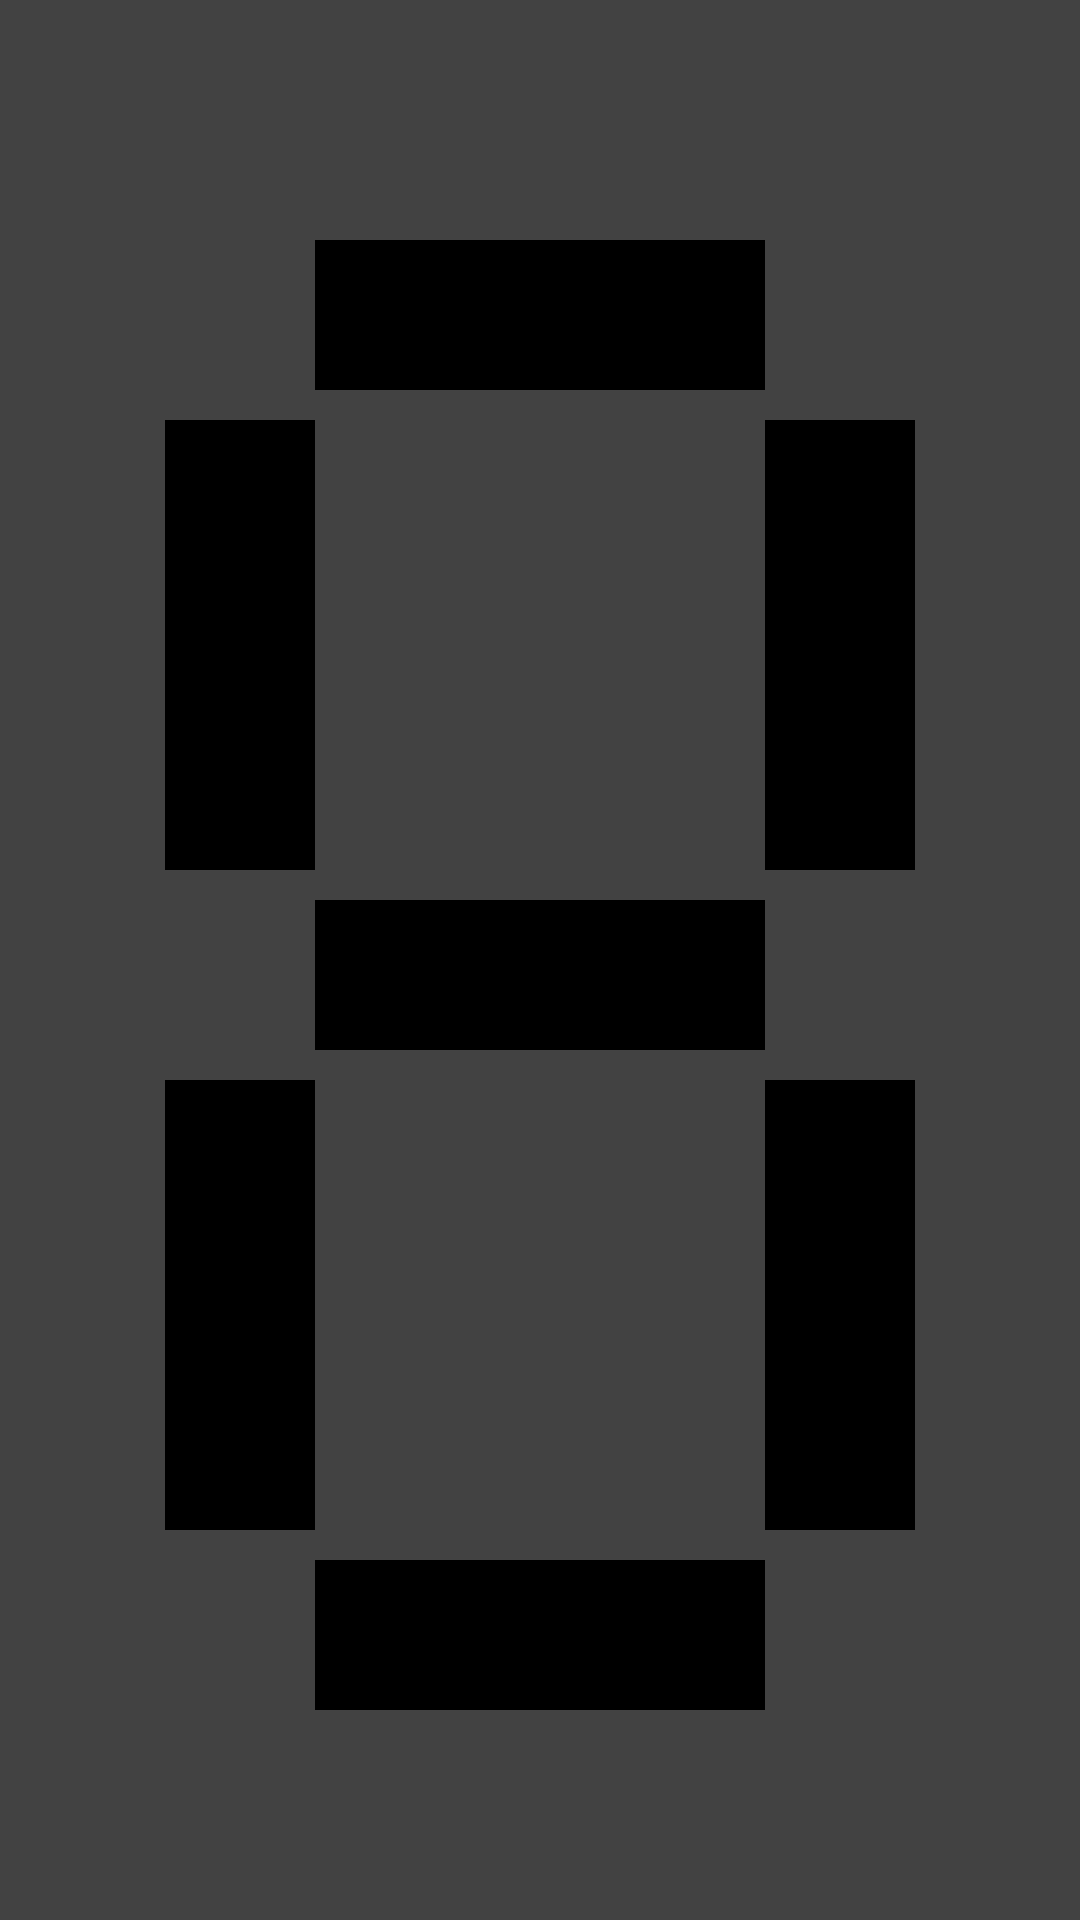

Write the Android layout XML for this screen, with the resource values it uses.
<!-- AndroidManifest.xml: application theme Theme.WyswietlaczSegmentowy -->
<!-- res/layout/fragment_frag2.xml -->
<?xml version="1.0" encoding="utf-8"?>
<RelativeLayout xmlns:android="http://schemas.android.com/apk/res/android"
    xmlns:tools="http://schemas.android.com/tools"
    android:id="@+id/frag2"
    android:layout_width="match_parent"
    android:layout_height="match_parent"
    android:background="@color/cardview_dark_background"
    tools:context=".Frag2">

    <LinearLayout
        android:layout_width="match_parent"
        android:layout_height="match_parent"
        android:gravity="center"
        android:orientation="vertical">

        <View
            android:id="@+id/viewA"
            android:layout_width="150dp"
            android:layout_height="50dp"
            android:layout_marginTop="10dp"
            android:background="@color/black" />

        <LinearLayout
            android:layout_width="wrap_content"
            android:layout_height="wrap_content"
            >
            <View
                android:id="@+id/viewF"
                android:layout_width="50dp"
                android:layout_height="150dp"
                android:layout_marginTop="10dp"
                android:background="@color/black"
                />

            <View
                android:id="@+id/viewB"
                android:layout_width="50dp"
                android:layout_height="150dp"
                android:layout_marginLeft="150dp"
                android:layout_marginTop="10dp"
                android:background="@color/black" />




        </LinearLayout>

        <View
            android:id="@+id/viewG"
            android:layout_width="150dp"
            android:layout_height="50dp"
            android:layout_centerHorizontal="true"
            android:layout_marginTop="10dp"
            android:background="@color/black" />

        <LinearLayout
            android:layout_width="wrap_content"
            android:layout_height="wrap_content"
            >

            <View
                android:id="@+id/viewE"
                android:layout_width="50dp"
                android:layout_height="150dp"
                android:layout_marginTop="10dp"
                android:background="@color/black" />

            <View
                android:id="@+id/viewC"
                android:layout_width="50dp"
                android:layout_height="150dp"
                android:layout_marginLeft="150dp"
                android:layout_marginTop="10dp"
                android:background="@color/black" />


        </LinearLayout>


        <View
            android:id="@+id/viewD"
            android:layout_width="150dp"
            android:layout_height="50dp"
            android:layout_centerHorizontal="true"
            android:layout_marginTop="10dp"
            android:background="@color/black" />



    </LinearLayout>



</RelativeLayout>
<!-- resources referenced by this layout -->
<resources>
  <style name="Theme.WyswietlaczSegmentowy" parent="Theme.MaterialComponents.DayNight.DarkActionBar">
          
          <item name="colorPrimary">@color/purple_500</item>
          <item name="colorPrimaryVariant">@color/purple_700</item>
          <item name="colorOnPrimary">@color/white</item>
          
          <item name="colorSecondary">@color/teal_200</item>
          <item name="colorSecondaryVariant">@color/teal_700</item>
          <item name="colorOnSecondary">@color/black</item>
          
          <item name="android:statusBarColor" tools:targetApi="l">?attr/colorPrimaryVariant</item>
          
      </style>
  <!-- not gathered from this repository: default colours our renderer supplied (Android Studio template values) -->
  <color name="purple_500">#FF6200EE</color>
  <color name="purple_700">#FF3700B3</color>
  <color name="teal_200">#FF03DAC5</color>
  <color name="teal_700">#FF018786</color>
  <color name="black">#FF000000</color>
  <color name="white">#FFFFFFFF</color>
</resources>
